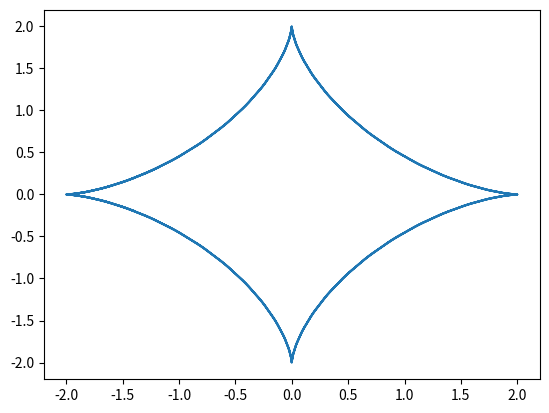

Write Python code to recreate this figure.
import matplotlib.pyplot as plt
import numpy as np
def astroida_plotter(t=3,R=2):
    t = np.arange(-10,10,0.1)
    x = R*(np.cos(t))**3
    y = R*(np.sin(t))**3
    plt.plot(x,y)
    plt.show()
astroida_plotter()   